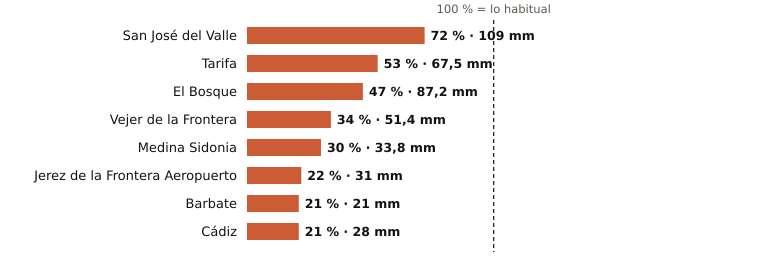

Data behind this chart, as committed beside it:
estacion, provincia, indicativo, mm_otono, referencia_mm, pct, periodo_referencia, hasta, hora
San José del Valle, Cádiz, 5950X, 109.0, 151.8, 72, 2008-2025, 2026-11-11, 15
Tarifa, Cádiz, 6001, 67.5, 126.8, 53, 1991-2020, 2026-11-11, 15
El Bosque, Cádiz, 5941X, 87.2, 185.4, 47, 2008-2025, 2026-11-11, 14
Vejer de la Frontera, Cádiz, 5995B, 51.4, 152.4, 34, 1991-2020, 2026-11-11, 15
Medina Sidonia, Cádiz, 5983X, 33.8, 111.1, 30, 2006-2025, 2026-11-11, 14
Jerez de la Frontera Aeropuerto, Cádiz, 5960, 31.0, 141.0, 22, 1991-2020, 2026-11-11, 15
Barbate, Cádiz, 5996B, 21.0, 101.1, 21, 2010-2025, 2026-11-11, 14
Cádiz, Cádiz, 5973, 28.0, 131.9, 21, 1991-2020, 2026-11-11, 15
